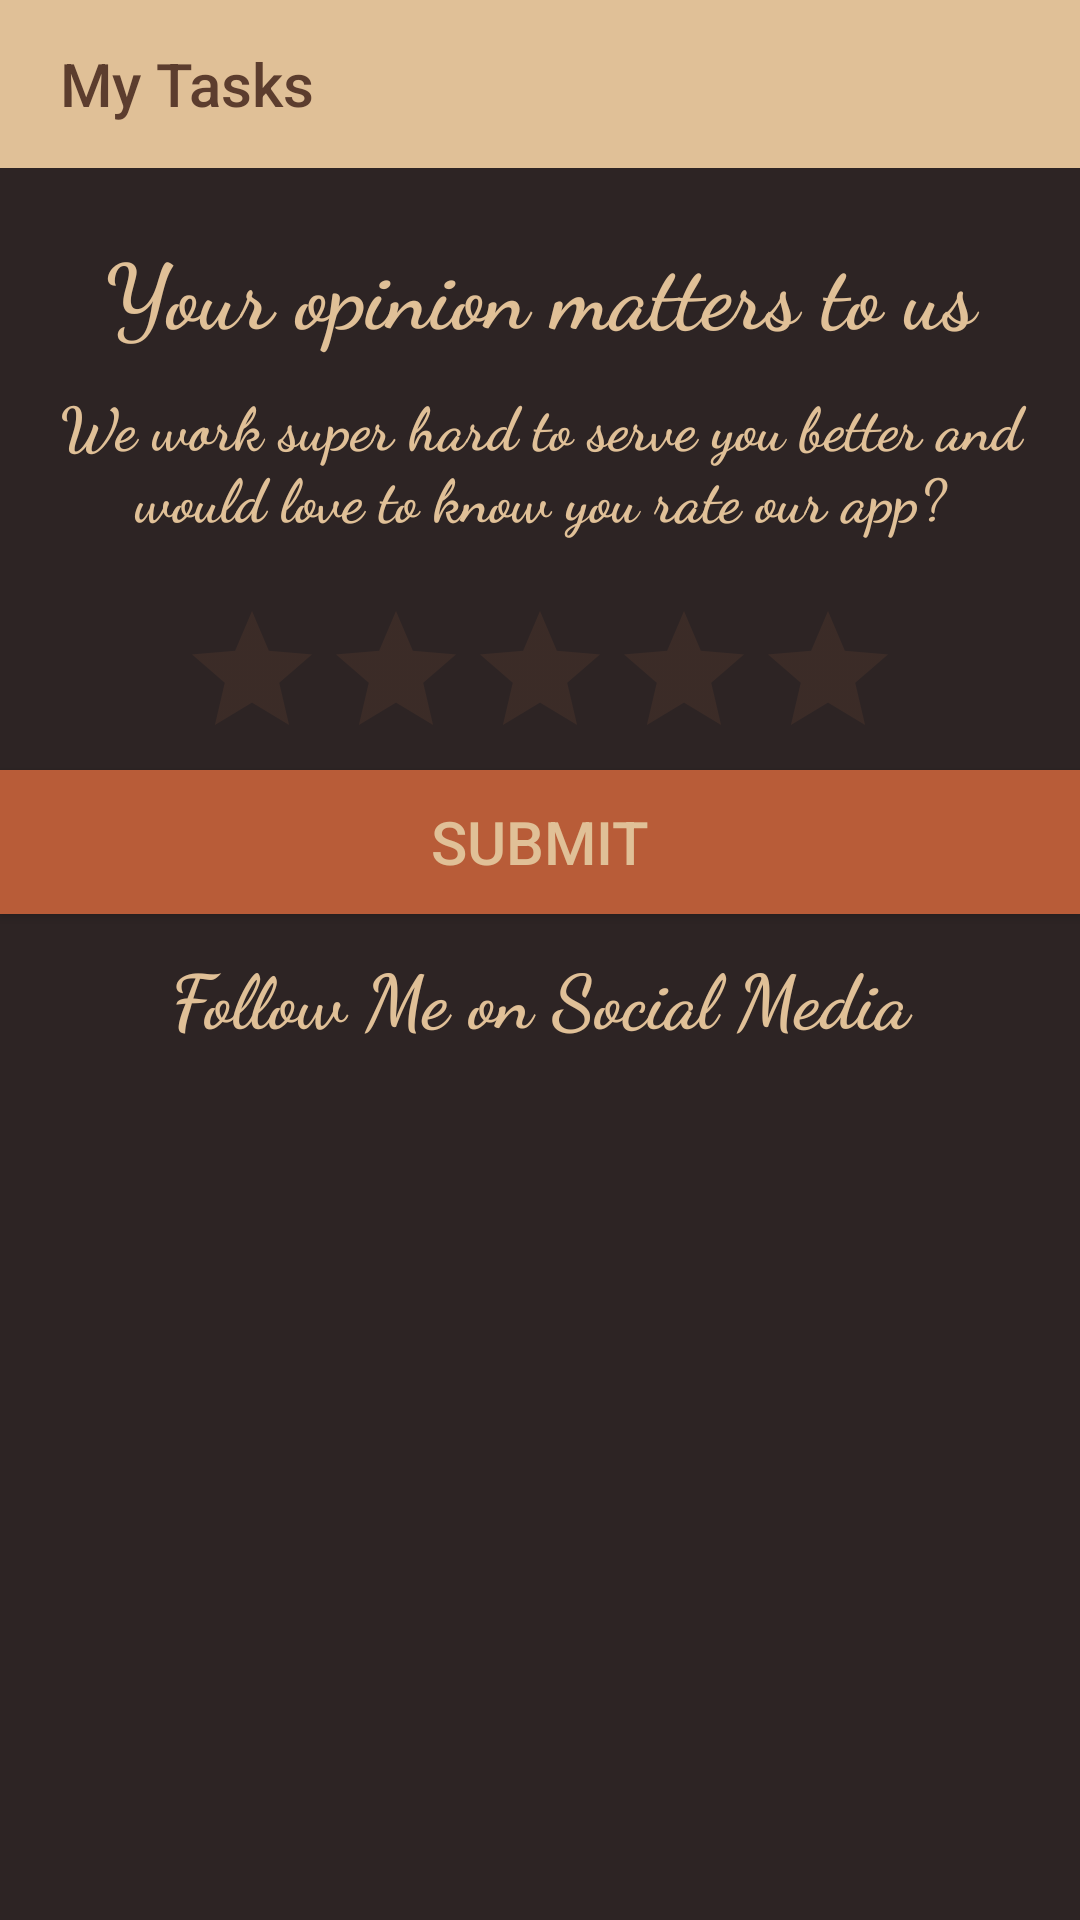

Layout XML and referenced resources for this Android screen:
<!-- AndroidManifest.xml: application theme AppTheme -->
<!-- res/layout/activity_rate_and_feedbackus.xml -->
<?xml version="1.0" encoding="utf-8"?>
<ScrollView xmlns:android="http://schemas.android.com/apk/res/android"
    xmlns:app="http://schemas.android.com/apk/res-auto"
    xmlns:tools="http://schemas.android.com/tools"
    android:layout_width="match_parent"
    android:layout_height="match_parent"
    android:background="@color/colorbackground"
    >
<LinearLayout
    android:layout_width="match_parent"
    android:layout_height="match_parent"
    android:background="@color/colorbackground"
    android:orientation="vertical"
    tools:context=".RateAndFeedbackus">

    <androidx.appcompat.widget.Toolbar
        android:id="@+id/toolbar_myhomepage"
        android:layout_width="match_parent"
        android:layout_height="wrap_content"
        android:background="@color/colortoolbar"
        android:theme="@style/ThemeOverlay.AppCompat.Dark.ActionBar"
        app:layout_constraintEnd_toEndOf="parent"
        app:layout_constraintStart_toStartOf="parent"
        app:layout_constraintTop_toTopOf="parent"
        app:title="@string/app_name"
        app:titleTextColor="@color/colortitle"
        app:titleMarginStart="20dp">
    </androidx.appcompat.widget.Toolbar>


    <ImageView
        android:id="@+id/imageView2"
        android:layout_width="match_parent"
        android:layout_height="wrap_content"
        app:srcCompat="@drawable/rateusimages" />

    <TextView
        android:id="@+id/txt_your_opinion_matters"
        android:layout_width="match_parent"
        android:layout_height="wrap_content"
        android:text="@string/your_opinion_matters"
        android:fontFamily="cursive"
        android:textColor="@color/colortoolbar"
        android:gravity="center"
        android:textSize="30sp"

        android:layout_marginTop="20dp"
        android:textStyle="bold"
        />

    <TextView
        android:id="@+id/txt_we_works_hard"
        android:layout_width="match_parent"
        android:layout_height="wrap_content"
        android:text="@string/weworkshard"
        android:fontFamily="cursive"
        android:textColor="@color/colortoolbar"
        android:gravity="center"
        android:textStyle="bold"
        android:textSize="20sp"
        android:layout_marginTop="10dp"
        />

    <LinearLayout
        android:layout_width="match_parent"
        android:layout_height="wrap_content"
        android:layout_marginTop="10dp"
        android:orientation="horizontal">

        <ImageView
            android:id="@+id/image_first"
            android:layout_width="wrap_content"
            android:layout_height="wrap_content"
            android:layout_weight="1"
            android:visibility="invisible"
            app:srcCompat="@drawable/first_rate" />

        <ImageView
            android:id="@+id/image_second"
            android:layout_width="wrap_content"
            android:layout_height="wrap_content"
            android:layout_weight="1"
            android:visibility="invisible"
            app:srcCompat="@drawable/second_rate" />

        <ImageView
            android:id="@+id/image_third"
            android:layout_width="wrap_content"
            android:layout_height="wrap_content"
            android:layout_weight="1"
            android:visibility="invisible"
            app:srcCompat="@drawable/third_rate" />

        <ImageView
            android:id="@+id/image_fourth"
            android:layout_width="wrap_content"
            android:layout_height="wrap_content"
            android:layout_weight="1"
            android:visibility="invisible"
            app:srcCompat="@drawable/fourth_rate" />

        <ImageView
            android:id="@+id/image_fifth"
            android:layout_width="wrap_content"
            android:layout_height="wrap_content"
            android:layout_weight="1"
            android:visibility="invisible"
            app:srcCompat="@drawable/fifth_rate" />
    </LinearLayout>

    <RatingBar
        android:id="@+id/rate_us"
        android:layout_width="wrap_content"
        android:layout_height="wrap_content"
        android:layout_marginTop="10dp"
        android:numStars="5"
        android:layout_gravity="center"
        android:stepSize="1"
        android:theme="@style/RatingBar"
        />

    <Button
        android:id="@+id/btn_sumbit_to_googleplay"
        android:layout_width="match_parent"
        android:layout_height="wrap_content"
        android:text="@string/edit_submit"
        android:textSize="20sp"
        android:background="@color/colorforany"
        android:textColor="@color/colortoolbar"
        />

    <TextView
        android:id="@+id/txt_follow_me"
        android:layout_width="match_parent"
        android:layout_height="wrap_content"
        android:text="@string/followme"
        android:fontFamily="cursive"
        android:textColor="@color/colortoolbar"
        android:gravity="center"
        android:textSize="25sp"
        android:layout_marginTop="10dp"
        android:layout_marginBottom="20dp"
        android:textStyle="bold"
        />
    <LinearLayout
        android:layout_width="match_parent"
        android:layout_height="match_parent"
        android:layout_marginBottom="10dp"
        android:orientation="horizontal"
        >

        <ImageView
            android:id="@+id/img_facebook"
            android:layout_width="wrap_content"
            android:layout_height="wrap_content"
            android:layout_weight="1"
            app:srcCompat="@drawable/iconfacebooksocialimage" />

        <ImageView
            android:id="@+id/img_snap"
            android:layout_width="wrap_content"
            android:layout_height="wrap_content"
            android:layout_weight="1"
            app:srcCompat="@drawable/iconsnapchatsocialimage" />

        <ImageView
            android:id="@+id/img_whats"
            android:layout_width="wrap_content"
            android:layout_height="wrap_content"
            android:layout_weight="1"
            app:srcCompat="@drawable/iconwhatsappsocialimage" />

        <ImageView
            android:id="@+id/img_twitter"
            android:layout_width="wrap_content"
            android:layout_height="wrap_content"
            android:layout_weight="1"
            app:srcCompat="@drawable/icontwittersocialimage" />

        <ImageView
            android:id="@+id/img_insta"
            android:layout_width="wrap_content"
            android:layout_height="wrap_content"
            android:layout_weight="1"
            app:srcCompat="@drawable/iconinstagramsocialimage" />
    </LinearLayout>

</LinearLayout>
</ScrollView>
<!-- resources referenced by this layout -->
<resources>
  <color name="colorbackground">#2D2424</color>
  <color name="colorforany">#B85C38</color>
  <color name="colortitle">#5C3D2E</color>
  <color name="colortoolbar">#E0C097</color>
  <!-- drawable fifth_rate: png bitmap (drawable, 9769 bytes) -->
  <!-- drawable first_rate: png bitmap (drawable, 9873 bytes) -->
  <!-- drawable fourth_rate: png bitmap (drawable, 13068 bytes) -->
  <!-- drawable iconfacebooksocialimage: png bitmap (drawable, 624 bytes) -->
  <!-- drawable iconinstagramsocialimage: png bitmap (drawable, 1444 bytes) -->
  <!-- drawable iconsnapchatsocialimage: png bitmap (drawable, 972 bytes) -->
  <!-- drawable icontwittersocialimage: png bitmap (drawable, 1198 bytes) -->
  <!-- drawable iconwhatsappsocialimage: png bitmap (drawable, 1746 bytes) -->
  <!-- drawable rateusimages: png bitmap (drawable, 11979 bytes) -->
  <!-- drawable second_rate: png bitmap (drawable, 8991 bytes) -->
  <!-- drawable third_rate: png bitmap (drawable, 9487 bytes) -->
  <string name="app_name">My Tasks</string>
  <string name="edit_submit">Submit</string>
  <string name="followme">Follow Me on Social Media</string>
  <string name="weworkshard">We work super hard to serve you better and would  love to know you rate our app?</string>
  <string name="your_opinion_matters">Your opinion matters to us</string>
  <style name="RatingBar" parent="Theme.AppCompat">
          <item name="colorControlNormal">@color/colortitle</item>
          <item name="colorControlActivated">@color/colortoolbar</item>
      </style>
  <style name="AppTheme" parent="Theme.AppCompat.Light.DarkActionBar">
          
          <item name="colorPrimary">@color/colorPrimary</item>
          <item name="colorPrimaryDark">@color/colorPrimaryDark</item>
          <item name="colorAccent">@color/colorAccent</item>
      </style>
  <color name="colorPrimary">#E0C097</color>
  <color name="colorPrimaryDark">#5C3D2E</color>
  <color name="colorAccent">#03DAC5</color>
</resources>
